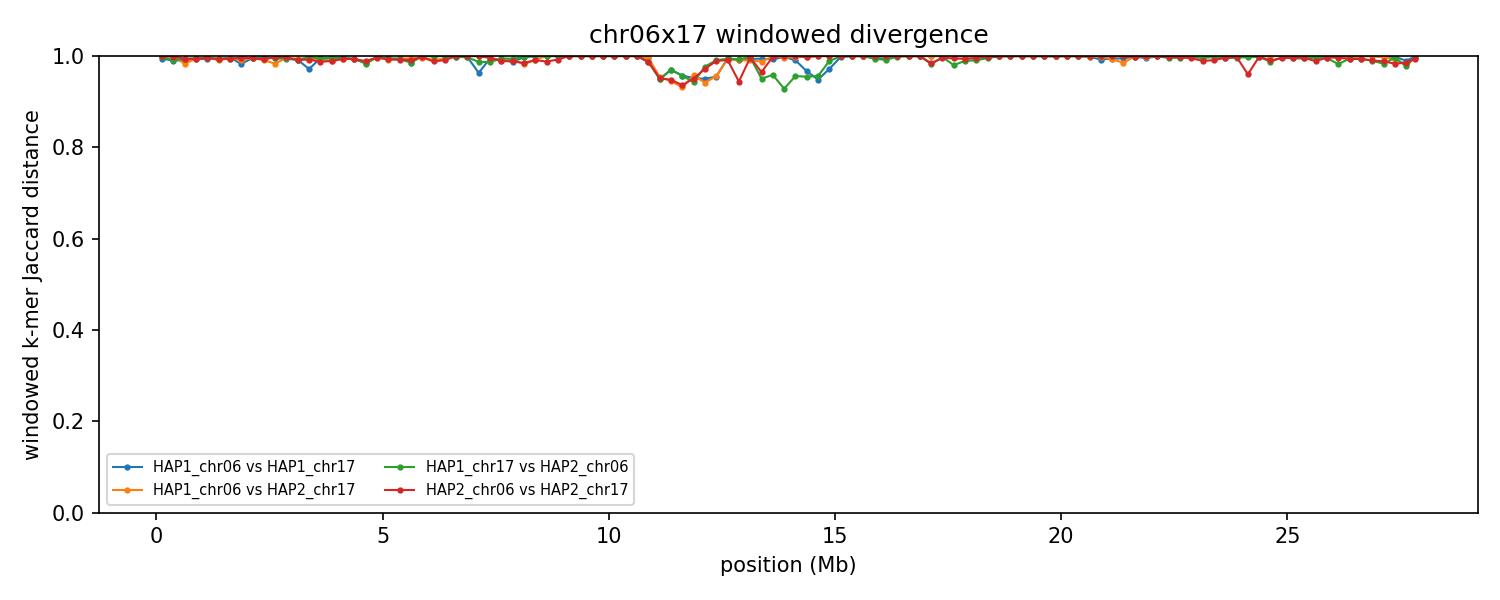

The data file committed next to this chart (first rows):
group	win_start	win_end	unit_a	unit_b	hap_a	hap_b	chrom_a	chrom_b	kmers_a	kmers_b	shared	union	jaccard_distance
chr06x17	1	250000	HAP1_chr06	HAP1_chr17	HAP1	HAP1	6	17	204171	104774	1695	307250	0.9945
chr06x17	1	250000	HAP1_chr06	HAP2_chr17	HAP1	HAP2	6	17	204171	20102	135	224138	0.9994
chr06x17	1	250000	HAP1_chr17	HAP2_chr06	HAP1	HAP2	17	6	104774	243846	831	347789	0.9976
chr06x17	1	250000	HAP2_chr06	HAP2_chr17	HAP2	HAP2	6	17	243846	20102	132	263816	0.9995
chr06x17	250001	500000	HAP1_chr06	HAP1_chr17	HAP1	HAP1	6	17	241059	235701	4884	471876	0.9897
chr06x17	250001	500000	HAP1_chr06	HAP2_chr17	HAP1	HAP2	6	17	241059	64766	115	305710	0.9996
chr06x17	250001	500000	HAP1_chr17	HAP2_chr06	HAP1	HAP2	17	6	235701	236415	4283	467833	0.9908
chr06x17	250001	500000	HAP2_chr06	HAP2_chr17	HAP2	HAP2	6	17	236415	64766	403	300778	0.9987
chr06x17	500001	750000	HAP1_chr06	HAP1_chr17	HAP1	HAP1	6	17	243259	240715	4072	479902	0.9915
chr06x17	500001	750000	HAP1_chr06	HAP2_chr17	HAP1	HAP2	6	17	243259	224147	7978	459428	0.9826
chr06x17	500001	750000	HAP1_chr17	HAP2_chr06	HAP1	HAP2	17	6	240715	245586	3148	483153	0.9935
chr06x17	500001	750000	HAP2_chr06	HAP2_chr17	HAP2	HAP2	6	17	245586	224147	2718	467015	0.9942
chr06x17	750001	1000000	HAP1_chr06	HAP1_chr17	HAP1	HAP1	6	17	245938	241010	3202	483746	0.9934
chr06x17	750001	1000000	HAP1_chr06	HAP2_chr17	HAP1	HAP2	6	17	245938	238823	2707	482054	0.9944
chr06x17	750001	1000000	HAP1_chr17	HAP2_chr06	HAP1	HAP2	17	6	241010	246283	2313	484980	0.9952
chr06x17	750001	1000000	HAP2_chr06	HAP2_chr17	HAP2	HAP2	6	17	246283	238823	3027	482079	0.9937
chr06x17	1000001	1250000	HAP1_chr06	HAP1_chr17	HAP1	HAP1	6	17	244805	239430	3012	481223	0.9937
chr06x17	1000001	1250000	HAP1_chr06	HAP2_chr17	HAP1	HAP2	6	17	244805	242477	1525	485757	0.9969
chr06x17	1000001	1250000	HAP1_chr17	HAP2_chr06	HAP1	HAP2	17	6	239430	245395	2193	482632	0.9955
chr06x17	1000001	1250000	HAP2_chr06	HAP2_chr17	HAP2	HAP2	6	17	245395	242477	2132	485740	0.9956
chr06x17	1250001	1500000	HAP1_chr06	HAP1_chr17	HAP1	HAP1	6	17	244714	234717	3214	476217	0.9933
chr06x17	1250001	1500000	HAP1_chr06	HAP2_chr17	HAP1	HAP2	6	17	244714	223219	4347	463586	0.9906
chr06x17	1250001	1500000	HAP1_chr17	HAP2_chr06	HAP1	HAP2	17	6	234717	245549	2676	477590	0.9944
chr06x17	1250001	1500000	HAP2_chr06	HAP2_chr17	HAP2	HAP2	6	17	245549	223219	3055	465713	0.9934
chr06x17	1500001	1750000	HAP1_chr06	HAP1_chr17	HAP1	HAP1	6	17	244653	241337	1676	484314	0.9965
chr06x17	1500001	1750000	HAP1_chr06	HAP2_chr17	HAP1	HAP2	6	17	244653	240383	2301	482735	0.9952
chr06x17	1500001	1750000	HAP1_chr17	HAP2_chr06	HAP1	HAP2	17	6	241337	245310	3045	483602	0.9937
chr06x17	1500001	1750000	HAP2_chr06	HAP2_chr17	HAP2	HAP2	6	17	245310	240383	2804	482889	0.9942
chr06x17	1750001	2000000	HAP1_chr06	HAP1_chr17	HAP1	HAP1	6	17	244755	221990	7910	458835	0.9828
chr06x17	1750001	2000000	HAP1_chr06	HAP2_chr17	HAP1	HAP2	6	17	244755	243288	4275	483768	0.9912
chr06x17	1750001	2000000	HAP1_chr17	HAP2_chr06	HAP1	HAP2	17	6	221990	245323	1520	465793	0.9967
chr06x17	1750001	2000000	HAP2_chr06	HAP2_chr17	HAP2	HAP2	6	17	245323	243288	1975	486636	0.9959
chr06x17	2000001	2250000	HAP1_chr06	HAP1_chr17	HAP1	HAP1	6	17	244978	240685	2198	483465	0.9955
chr06x17	2000001	2250000	HAP1_chr06	HAP2_chr17	HAP1	HAP2	6	17	244978	226348	2028	469298	0.9957
chr06x17	2000001	2250000	HAP1_chr17	HAP2_chr06	HAP1	HAP2	17	6	240685	240479	2376	478788	0.995
chr06x17	2000001	2250000	HAP2_chr06	HAP2_chr17	HAP2	HAP2	6	17	240479	226348	2280	464547	0.9951
chr06x17	2250001	2500000	HAP1_chr06	HAP1_chr17	HAP1	HAP1	6	17	245757	241576	1251	486082	0.9974
chr06x17	2250001	2500000	HAP1_chr06	HAP2_chr17	HAP1	HAP2	6	17	245757	223337	4294	464800	0.9908
chr06x17	2250001	2500000	HAP1_chr17	HAP2_chr06	HAP1	HAP2	17	6	241576	246914	2724	485766	0.9944
chr06x17	2250001	2500000	HAP2_chr06	HAP2_chr17	HAP2	HAP2	6	17	246914	223337	3466	466785	0.9926
chr06x17	2500001	2750000	HAP1_chr06	HAP1_chr17	HAP1	HAP1	6	17	242798	244381	2571	484608	0.9947
chr06x17	2500001	2750000	HAP1_chr06	HAP2_chr17	HAP1	HAP2	6	17	242798	236485	7894	471389	0.9833
chr06x17	2500001	2750000	HAP1_chr17	HAP2_chr06	HAP1	HAP2	17	6	244381	245464	1836	488009	0.9962
chr06x17	2500001	2750000	HAP2_chr06	HAP2_chr17	HAP2	HAP2	6	17	245464	236485	1131	480818	0.9976
chr06x17	2750001	3000000	HAP1_chr06	HAP1_chr17	HAP1	HAP1	6	17	244455	239275	2929	480801	0.9939
chr06x17	2750001	3000000	HAP1_chr06	HAP2_chr17	HAP1	HAP2	6	17	244455	239967	1983	482439	0.9959
chr06x17	2750001	3000000	HAP1_chr17	HAP2_chr06	HAP1	HAP2	17	6	239275	242433	2595	479113	0.9946
chr06x17	2750001	3000000	HAP2_chr06	HAP2_chr17	HAP2	HAP2	6	17	242433	239967	1545	480855	0.9968
chr06x17	3000001	3250000	HAP1_chr06	HAP1_chr17	HAP1	HAP1	6	17	246589	238191	4053	480727	0.9916
chr06x17	3000001	3250000	HAP1_chr06	HAP2_chr17	HAP1	HAP2	6	17	246589	245220	2883	488926	0.9941
chr06x17	3000001	3250000	HAP1_chr17	HAP2_chr06	HAP1	HAP2	17	6	238191	245580	3943	479828	0.9918
chr06x17	3000001	3250000	HAP2_chr06	HAP2_chr17	HAP2	HAP2	6	17	245580	245220	4190	486610	0.9914
chr06x17	3250001	3500000	HAP1_chr06	HAP1_chr17	HAP1	HAP1	6	17	246495	234466	13375	467586	0.9714
chr06x17	3250001	3500000	HAP1_chr06	HAP2_chr17	HAP1	HAP2	6	17	246495	238786	2775	482506	0.9942
chr06x17	3250001	3500000	HAP1_chr17	HAP2_chr06	HAP1	HAP2	17	6	234466	246679	1192	479953	0.9975
chr06x17	3250001	3500000	HAP2_chr06	HAP2_chr17	HAP2	HAP2	6	17	246679	238786	3820	481645	0.9921
chr06x17	3500001	3750000	HAP1_chr06	HAP1_chr17	HAP1	HAP1	6	17	241086	239099	2241	477944	0.9953
chr06x17	3500001	3750000	HAP1_chr06	HAP2_chr17	HAP1	HAP2	6	17	241086	242633	3236	480483	0.9933
chr06x17	3500001	3750000	HAP1_chr17	HAP2_chr06	HAP1	HAP2	17	6	239099	237752	2521	474330	0.9947
chr06x17	3500001	3750000	HAP2_chr06	HAP2_chr17	HAP2	HAP2	6	17	237752	242633	5975	474410	0.9874
... 388 more rows
